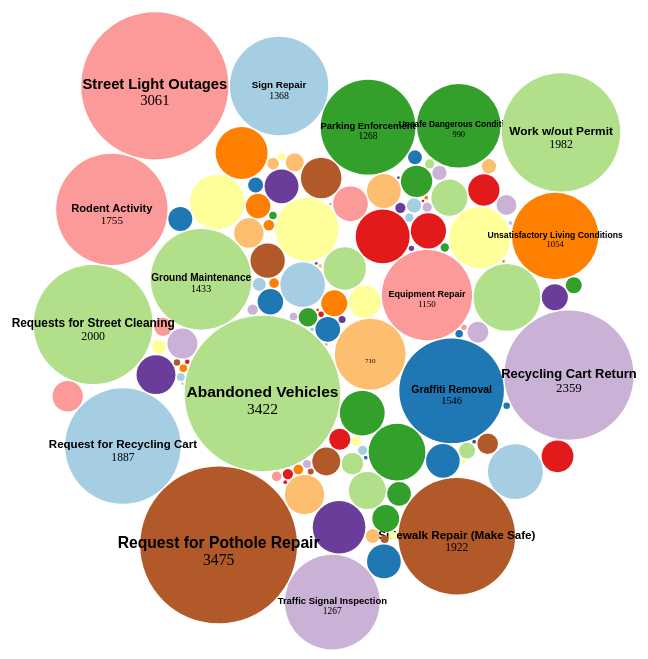
D3 v6 page, settled after 360 driven frames (6 s of simulated time); the page loaded 1 data file(s).



        d3.csv("ontime_vs_type_data.csv").then(function(dataset) {

            dataset.forEach(function(d){ 
				d.count = +d.count; 
            });	

        dataset = {"children": dataset};

        var diameter = 700;

        var colors = d3.scaleOrdinal(d3.schemePaired);
        
        var bubble = d3.pack(dataset)
            .size([diameter, diameter])
            .padding(1.5);

        var svg = d3.select("body")
            .append("svg")
            .attr("width", diameter)
            .attr("height", diameter)
            .attr("class", "bubble");

        var nodes = d3.hierarchy(dataset)
            .sum(function(d) { return d.count; });

        var node = svg.selectAll(".node")
            .data(bubble(nodes).descendants())
            .enter()
            .filter(function(d){
                return  !d.children
            })
            .append("g")
            .attr("class", "node")
            .attr("transform", function(d) {
                return "translate(" + d.x + "," + d.y + ")";
            });

        
        node.append("circle")
            .attr("r", function(d) {
                return d.r;
            })
            .style("fill", function(d,i) {
                return colors(i);
            })
            .on("mouseover", function(event,d) {
			   	d3.select(this)
			   		.style("stroke", "black")
					.style("stroke-width",2)
                    .transition()
				   	.duration(250)
					.attr("r",function(d){
                        return d.r + 5;
                    })
					.transition()
				   	.duration(250)
                    .attr("r",function(d){
                                return d.r;
                    })
            
                })
			.on("mouseout", function(){
           		d3.select(this)
					.style("stroke", "none")})
			.on("click", function(event, d) {
				d3.select(this)
					.transition()
				   	.duration(250)
					.attr("r",function(d){
                        return d.r + 5;
                    })
					.transition()
				   	.duration(250)
                    .attr("r",function(d){
                                return d.r;
                    })
			});

        node.append("text")
            .attr("dy", ".2em")
            .style("text-anchor", "middle")
            .style("font-weight","bold")
            .text(function(d) {
                if (d.r > 40)
                    return d.data.type;
                
            })
            .attr("font-family", "sans-serif")
            .attr("font-size", function(d){
                return d.r/5;
            })
            .attr("fill", "black");

        node.append("text")
            .attr("dy", "1.3em")
            .style("text-anchor", "middle")
            .text(function(d) {
                if (d.r > 35)
                    return d.data.count;
            })
            .attr("font-family",  "Gill Sans", "Gill Sans MT")
            .attr("font-size", function(d){
                return d.r/5;
            })
            .attr("fill", "black");

        // d3.select(self.frameElement)
        //     .style("height", diameter + "px");
            
        });


	

### data: ontime_vs_type_data.csv
type, count
Abandoned Bicycle, 2
Abandoned Building, 86
Abandoned Vehicles, 3422
Bed Bugs, 49
Big Buildings Online Request, 1
Big Buildings Recycling (INTERNAL), 4
Building Inspection Request, 710
CE Collection, 95
Carbon Monoxide, 8
Cemetery Maintenance Request, 7
Chronic Dampness/Mold, 145
Construction Debris, 1
Contractor Complaints, 282
Cross Metering - Sub-Metering, 92
Electrical, 255
Empty Litter Basket, 285
Equipment Repair, 1150
Exceeding Terms of Permit, 411
Fire in Food Establishment, 2
Food Alert - Confirmed, 13
Food Alert - Unconfirmed, 15
General Comments For An Employee, 1
General Comments For a Program or Policy, 564
General Lighting Request, 167
General Traffic Engineering Request, 24
Graffiti Removal, 1546
Ground Maintenance, 1433
Heat - Excessive  Insufficient, 455
Illegal Auto Body Shop, 170
Illegal Dumping, 63
Illegal Occupancy, 122
Illegal Posting of Signs, 16
Illegal Rooming House, 128
Illegal Use, 4
Illegal Vending, 13
Improper Storage of Trash (Barrels), 110
Install New Lighting, 12
Item Price Missing, 8
Knockdown Replacement, 65
Lead, 8
Litter Basket Maintenance, 1
Maintenance - Homeowner, 176
Maintenance Complaint - Residential, 162
Major System Failure, 85
Mechanical, 9
Mice Infestation - Residential, 162
Missed Trash/Recycling/Yard Waste/Bulk I…, 420
Missing Sign, 232
Mosquitoes (West Nile), 10
Needle Pickup, 2
New Sign  Crosswalk or Pavement Marking, 195
New Tree Requests, 10
No Price on Gas/Wrong Price, 4
No Utilities - Food Establishment - Wate…, 3
No Utilities Residential - Electricity, 46
No Utilities Residential - Gas, 13
No Utilities Residential - Water, 62
No-Tow Complaint Confirmation, 15
Notification, 1
Occupying W/Out A Valid CO/CI, 5
... 64 more rows